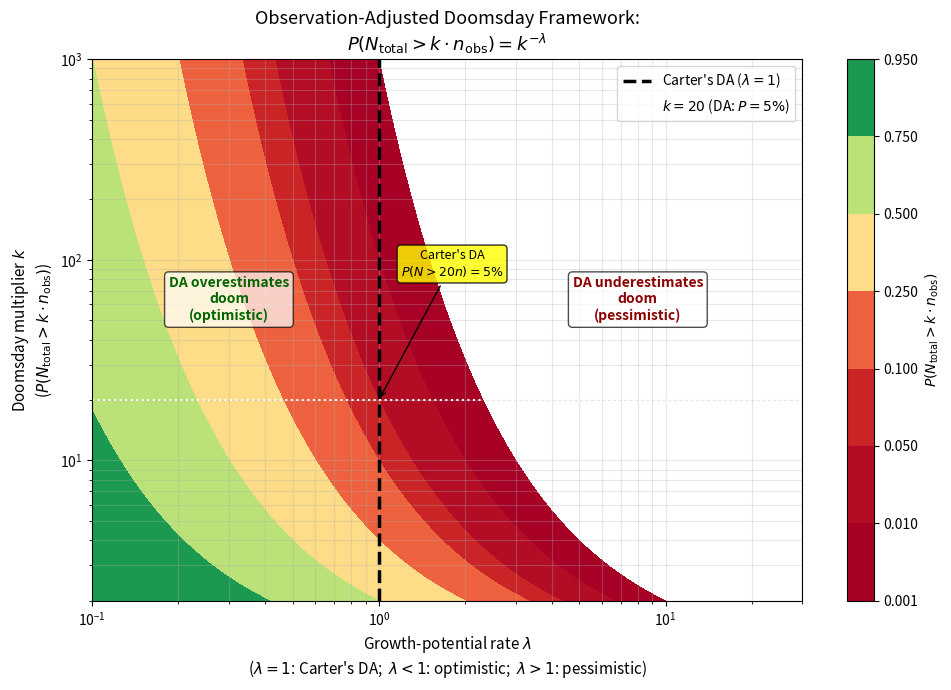

Reproduce this figure in Python.
import numpy as np
import matplotlib.pyplot as plt
from scipy import stats

# =====================================================================
# DOOMSDAY ARGUMENT — Observation-Adjusted Framework
# Minimal model  (figure 1 = heatmap)
# =====================================================================
#
# HONESTY CONTRACT (read before trusting any number below):
#
# The growth-potential rate lambda and the window-fraction f used
# here are ILLUSTRATIVE PLACEHOLDERS.  They are NOT calibrated to
# published demographic projections (UN, IIASA, etc.).  A calibrated
# value can be substituted by editing the LAMBDA_GRID / F_GRID input
# blocks below; the framework (and the paper's tables) is unchanged
# by that substitution.
#
# CORE INSIGHT (structural parallel with the SOM):
#
#   Carter's Doomsday Argument assumes  n_obs / N_total ~ U(0,1).
#   This is equivalent to assuming the "growth potential"
#   g = r * T_remaining  ~  Exponential(rate = 1).
#
#   The SOM showed that the Fermi Paradox conflates EXISTENCE with
#   OBSERVABILITY:  kappa << 1  =>  silence is the default.
#
#   Here we show the DA conflates EXISTENCE with OBSERVABILITY in
#   the same way:  the observation "I am the n-th human" is only
#   possible during the "demographic transparency window" — the era
#   when a civilization can count its own population.  This window
#   is a tiny fraction of N_total, analogous to kappa << 1.
#
#   The DA's prediction  P(N > 20n) = 5%  is NOT a logical necessity.
#   It is a consequence of the implicit assumption  lambda = 1.
#   Change the observation model, change the conclusion.
#
# IMPORTANT (per the paper's dimensional allocation):
#   The growth-potential rate lambda is a TRAJECTORY property,
#   not a reference-class property.  It encodes the population
#   dynamics (exponential, logistic, collapse) and the remaining
#   civilization lifetime.  The DA's lambda = 1 corresponds to
#   a specific trajectory family, not to "rational reasoning."
#
# =====================================================================

LN10 = np.log(10.0)

# ----- Observed birth rank -----
N_OBS = 1.0e11            # ~100 billion humans have ever lived
K_DOOM = 20               # "doomsday multiplier": DA predicts P(N>20n)=5%
LN_K = np.log(K_DOOM)     # ln(20) ≈ 2.996

# =====================================================================
# 1. CARTER'S DOOMSDAY ARGUMENT (baseline)
# =====================================================================
# Assumption: n_obs / N_total ~ Uniform(0,1)
# Equivalently: growth potential g = ln(N_total / n_obs) ~ Exp(1)
#
# With Jeffreys prior P(N) ∝ 1/N:
#   P(N_total | n_obs) = n_obs / N_total^2   for N_total >= n_obs
#   P(N_total > k * n_obs | n_obs) = 1/k
# =====================================================================

def da_prob(k):
    """P(N_total > k * n_obs) under Carter's DA = 1/k."""
    return 1.0 / np.asarray(k, dtype=float)

def da_posterior(N_total, n_obs=N_OBS):
    """P(N_total | n_obs) under Carter's DA with Jeffreys prior.
    Returns n_obs / N_total^2 for N_total >= n_obs, else 0."""
    N = np.asarray(N_total, dtype=float)
    return np.where(N >= n_obs, n_obs / N**2, 0.0)

def da_ati(k):
    """Anthropic Tension Index under Carter's DA.
    A = -log10 P(N > k*n) = log10(k)."""
    return np.log10(np.asarray(k, dtype=float))

# =====================================================================
# 2. GROWTH-POTENTIAL MODEL (corrected)
# =====================================================================
# N_total = n_obs * exp(g),  where g = r * T_remaining.
#
# Under DA:          g ~ Exponential(rate=1)  =>  P(N>k*n) = 1/k
# Under corrected:   g ~ Exponential(rate=lambda)  =>  P(N>k*n) = k^{-lambda}
#
# lambda is the "growth-potential rate":
#   lambda = 1  : DA holds (growth potential ~ Exp(1))
#   lambda < 1  : larger growth potential than DA assumes (optimistic)
#   lambda > 1  : smaller growth potential than DA assumes (pessimistic)
#
# The ATI under the corrected model:
#   A(k, lambda) = lambda * log10(k)
#
# The "DA inflation factor" (how much the DA over/under-estimates tension):
#   A_DA / A_corrected = 1 / lambda
# =====================================================================

def gp_prob(k, lam):
    """P(N_total > k * n_obs) under growth-potential model = k^{-lambda}."""
    k = np.asarray(k, dtype=float)
    return k ** (-lam)

def gp_ati(k, lam):
    """ATI under growth-potential model = lambda * log10(k)."""
    return lam * np.log10(np.asarray(k, dtype=float))

def gp_inflation(lam):
    """DA inflation factor: A_DA / A_corrected = 1/lambda.
    lambda < 1 => DA overestimates tension (doomsday less likely than DA says).
    lambda > 1 => DA underestimates tension (doomsday more likely than DA says)."""
    return 1.0 / lam

# =====================================================================
# 3. WINDOW-FRACTION MODEL (complementary formulation)
# =====================================================================
# The "demographic transparency window" covers W humans out of N_total.
# Window fraction:  f = W / N_total.
#
# Under DA:          f = 1  (every human is an observer)
# Under corrected:   f << 1 (only the transparency era is observable)
#
# The ATI inflation due to the window:
#   A_DA - A_corrected = log10(N_total) - log10(W) = log10(1/f)
#
# This is the exact analog of the SOM's kappa:
#   SOM:  tension inflated by 1/kappa  (observability filter)
#   DA:   tension inflated by 1/f      (transparency-window filter)
# =====================================================================

def wf_inflation(f):
    """Window-fraction inflation factor = 1/f.
    Analogous to 1/kappa in the SOM."""
    return 1.0 / np.asarray(f, dtype=float)

def wf_ati_correction(f):
    """ATI correction due to window fraction = log10(1/f).
    This is the amount by which the DA overestimates the surprisal
    of the observed rank, analogous to -log10(kappa) in the SOM."""
    return np.log10(1.0 / np.asarray(f, dtype=float))

# =====================================================================
# 4. REPRESENTATIVE TABLES (console)
# =====================================================================

print("=" * 78)
print("DOOMSDAY ARGUMENT — Observation-Adjusted Framework")
print("Minimal model (console tables; not used in paper)")
print("=" * 78)

# ----- Table 1: P(N > k*n) across lambda and k -----
print("\n--- Table 1: P(N_total > k * n_obs) ---")
print("(Carter's DA = lambda=1 row; corrected model = other rows)\n")

k_values = [2, 5, 10, 20, 50, 100]
lam_values = [0.25, 0.50, 1.00, 2.00, 4.00]

header = f"{'lambda':>8} |" + "".join(f"{'k='+str(k):>10}" for k in k_values) + " |  regime"
print(header)
print("-" * len(header))

for lam in lam_values:
    row = f"{lam:8.2f} |"
    for k in k_values:
        p = gp_prob(k, lam)
        row += f"{p:10.4f}"
    if lam < 1.0:
        regime = "optimistic (DA overestimates doom)"
    elif lam == 1.0:
        regime = "Carter's DA (baseline)"
    else:
        regime = "pessimistic (DA underestimates doom)"
    row += f" |  {regime}"
    print(row)

# ----- Table 2: ATI across scenarios -----
print("\n--- Table 2: Anthropic Tension Index A(k, lambda) ---")
print("(A = -log10 P(N > k*n); higher A = more 'surprising' observation)\n")

header2 = f"{'lambda':>8} |" + "".join(f"{'k='+str(k):>10}" for k in k_values) + " |  DA inflation"
print(header2)
print("-" * len(header2))

for lam in lam_values:
    row = f"{lam:8.2f} |"
    for k in k_values:
        a = gp_ati(k, lam)
        row += f"{a:10.3f}"
    infl = gp_inflation(lam)
    row += f" |  {infl:.2f}x"
    print(row)

# ----- Table 3: Window fraction and inflation -----
print("\n--- Table 3: Window-fraction inflation (SOM analog) ---")
print("(f = W / N_total;  inflation = 1/f, analogous to 1/kappa in SOM)\n")

f_values = [1.0, 0.1, 0.01, 0.001, 1e-4, 1e-5]

header3 = f"{'f = W/N':>10} | {'W (humans)':>14} | {'inflation 1/f':>14} | {'ATI correction':>14} |  interpretation"
print(header3)
print("-" * len(header3))

for f in f_values:
    W = f * 1e12  # illustrative: N_total ~ 1 trillion
    infl = wf_inflation(f)
    corr = wf_ati_correction(f)
    if f >= 1.0:
        interp = "DA holds (window = entire population)"
    elif f >= 0.01:
        interp = "moderate correction"
    else:
        interp = "DA dissolved (window << population)"
    print(f"{f:10.1e} | {W:14.2e} | {infl:14.2e} | {corr:14.3f} |  {interp}")

# =====================================================================
# 5. HEATMAP: P(N > k*n) vs (lambda, k)  ->  fig1.png
# =====================================================================
# This is the direct analog of fermi.py's fig1 (P(D=0) heatmap).
#
# x-axis: lambda (growth-potential rate, log scale)
# y-axis: k (doomsday multiplier, log scale)
# color:  P(N_total > k * n_obs) = k^{-lambda}
#
# The DA's prediction (lambda=1) is marked as a vertical line.
# The key message: the DA's 5% prediction is ONE POINT in a
# two-dimensional parameter space, not a logical necessity.
# =====================================================================

lam_plot = np.logspace(-1, 1.5, 400)     # lambda: 0.1 to ~30
k_plot = np.logspace(np.log10(2), 3, 400) # k: 2 to 1000
LAM, K = np.meshgrid(lam_plot, k_plot)

P_mesh = K ** (-LAM)   # P(N > k*n) = k^{-lambda}

fig, ax = plt.subplots(figsize=(10, 7))

levels = [0.001, 0.01, 0.05, 0.10, 0.25, 0.50, 0.75, 0.95]
contour = ax.contourf(LAM, K, P_mesh, levels=levels, cmap="RdYlGn")
cbar = plt.colorbar(contour, ax=ax, label=r"$P(N_{\rm total} > k \cdot n_{\rm obs})$")

# Mark the DA line (lambda = 1)
ax.axvline(1.0, color="black", lw=2.5, ls="--",
           label=r"Carter's DA ($\lambda = 1$)")

# Mark the "doomsday boundary" k = 20
ax.axhline(20, color="white", lw=1.5, ls=":",
           label=r"$k = 20$ (DA: $P = 5\%$)")

# Annotate key regions
ax.annotate("DA overestimates\ndoom\n(optimistic)",
            xy=(0.3, 50), fontsize=10, color="darkgreen",
            ha="center", fontweight="bold",
            bbox=dict(boxstyle="round,pad=0.3", fc="white", alpha=0.7))

ax.annotate("DA underestimates\ndoom\n(pessimistic)",
            xy=(8.0, 50), fontsize=10, color="darkred",
            ha="center", fontweight="bold",
            bbox=dict(boxstyle="round,pad=0.3", fc="white", alpha=0.7))

ax.annotate(r"Carter's DA" + "\n" + r"$P(N>20n)=5\%$",
            xy=(1.0, 20), fontsize=9, color="black",
            ha="center", va="bottom",
            xytext=(1.8, 80),
            arrowprops=dict(arrowstyle="->", color="black"),
            bbox=dict(boxstyle="round,pad=0.3", fc="yellow", alpha=0.8))

ax.set_xscale("log")
ax.set_yscale("log")
ax.set_xlim(0.1, 30)
ax.set_ylim(2, 1000)
ax.set_xlabel(r"Growth-potential rate $\lambda$" + "\n"
              r"($\lambda=1$: Carter's DA;  $\lambda<1$: optimistic;  $\lambda>1$: pessimistic)",
              fontsize=11)
ax.set_ylabel(r"Doomsday multiplier $k$" + "\n"
              r"($P(N_{\rm total} > k \cdot n_{\rm obs})$)",
              fontsize=11)
ax.set_title("Observation-Adjusted Doomsday Framework:\n"
             r"$P(N_{\rm total} > k \cdot n_{\rm obs}) = k^{-\lambda}$",
             fontsize=13)
ax.legend(loc="upper right", fontsize=10)
ax.grid(True, which="both", alpha=0.3)

plt.tight_layout()
plt.savefig("doomsday_fig1.png", dpi=200)
plt.show()

# =====================================================================
# 6. SCALING AUDIT (analog of SOM's d_max x10 => F x100)
# =====================================================================
print("\n=== Scaling audit ===")
print("k x10  =>  P(N>k*n) changes by factor 10^{-lambda}")
print("(For DA lambda=1: P drops by exactly 10x when k grows by 10x)\n")

for lam in [0.5, 1.0, 2.0]:
    p1 = gp_prob(10, lam)
    p2 = gp_prob(100, lam)
    ratio = p1 / p2
    print(f"lambda={lam:.1f}:  P(k=10)={p1:.4e}  P(k=100)={p2:.4e}  "
          f"ratio={ratio:.2f}  (expect 10^{lam:.1f}={10**lam:.2f})")

# =====================================================================
# 7. SOM STRUCTURAL PARALLEL (console summary)
# =====================================================================
print("\n=== SOM <-> Doomsday structural parallel ===")
print(f"{'SOM (Fermi)':<35} | {'Doomsday (this work)':<35}")
print("-" * 73)
print(f"{'N_ever (total civilizations)':<35} | {'N_total (total humans)':<35}")
print(f"{'kappa (observability multiplier)':<35} | {'f = W/N_total (window fraction)':<35}")
print(f"{'lambda = N_ever * kappa':<35} | {'g = r * T_remaining (growth pot.)':<35}")
print(f"{'F = lambda / ln(10)':<35} | {'A = lambda_gp * log10(k)':<35}")
print(f"{'P(D=0) = exp(-lambda)':<35} | {'P(N>k*n) = k^{-lambda_gp}':<35}")
print(f"{'kappa << 1 => silence default':<35} | {'f << 1 => doom not default':<35}")
print(f"{'1/kappa (tension inflation)':<35} | {'1/f (ATI inflation)':<35}")
print(f"{'d_max^2 scaling (quadratic)':<35} | {'k^{-lambda} scaling (power-law)':<35}")
print(f"{'p_survey linear scaling':<35} | {'lambda linear in ATI':<35}")

# =====================================================================
# 8. SELF-CORRECTION NOTE
# =====================================================================
print("\n=== Self-correction note ===")
print("The growth-potential rate lambda is an ILLUSTRATIVE PLACEHOLDER.")
print("Calibrated values require:")
print("  (1) Demographic trajectory models (UN, IIASA, Lancet)")
print("  (2) Independent estimates of the transparency window W")
print("  (3) Prior over civilization lifetime T_remaining")
print("The framework is unchanged by substituting calibrated values.")
print("The DA's lambda=1 is ONE POINT in parameter space, not a theorem.")
